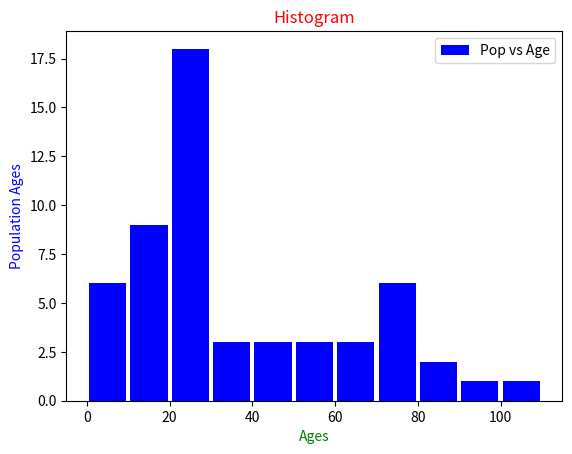

Write Python code to recreate this figure. (Note: this script raises an exception after producing the figure.)
from matplotlib import pyplot as plt

population_ages =[4,4,6,18,50,21,15,9,22,25,29,88,102,78,88,65,64,25,95,1,52,20,9,19,18,15,19,21,20,22,22,29,24,27,28,24,25,25,45,55,46,43,25,15,15,19,34,35,61,34,75,77,70,72,79]
ages = [0,10,20,30,40,50,60,70,80,90,100,110,]

plt.hist(population_ages,ages,rwidth=0.9,label="Pop vs Age",color="blue")
#plt.hist(ages,population_ages,rwidth=0.9,label="Pop vs Age",color="pink")
#plt.plot(population_ages,ages)                                    # will not work as x and y do not have same dimensions

plt.xlabel("Ages",color="g")
plt.ylabel("Population Ages",color="b")
plt.legend()        # this is for showing the label..
plt.title("Histogram",color="r")
plt.grid(b=None, which='major', axis='both')
plt.show()

